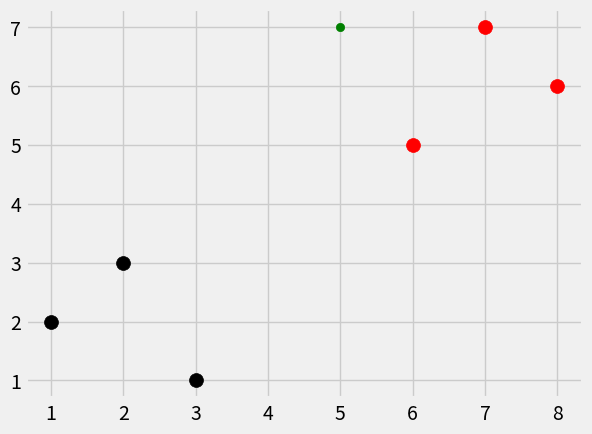

Source code (Python):
# -*- coding: utf-8 -*-
#calculating the euclidean distance

from math import sqrt
import numpy as np
import matplotlib.pyplot as plt
from matplotlib import style
from collections import Counter
style.use('fivethirtyeight')
import warnings

dataset={'k':[[1,2],[2,3],[3,1]], 'r': [[6,5],[7,7], [8,6]]}
new_features=[5,7]
'''
[[plt.scatter(ii[0], ii[1], s=100,color=i) for ii in dataset[i]] for i in dataset]
plt.scatter(new_features[0],new_features[1])
plt.show()
'''
def k_nearest_neighbors(data,predict,k=3):
    
    if len(data)>=k:
        warnings.warn('K is set to a value less than total voting groups')
        
    distances=[]
    for group in data:
        for features in data[group]:
            euclidean_distance=np.linalg.norm(np.array(features)-np.array(predict))
            distances.append([euclidean_distance,group])
    votes=[i[1] for i in sorted(distances)[:k]]
    vote_result=Counter(votes).most_common(1)[0][0]
    return vote_result     

result=k_nearest_neighbors(dataset, new_features,k=3)

print(result)


[[plt.scatter(ii[0], ii[1], s=100,color=i) for ii in dataset[i]] for i in dataset]
plt.scatter(new_features[0],new_features[1],color='g')
plt.show()